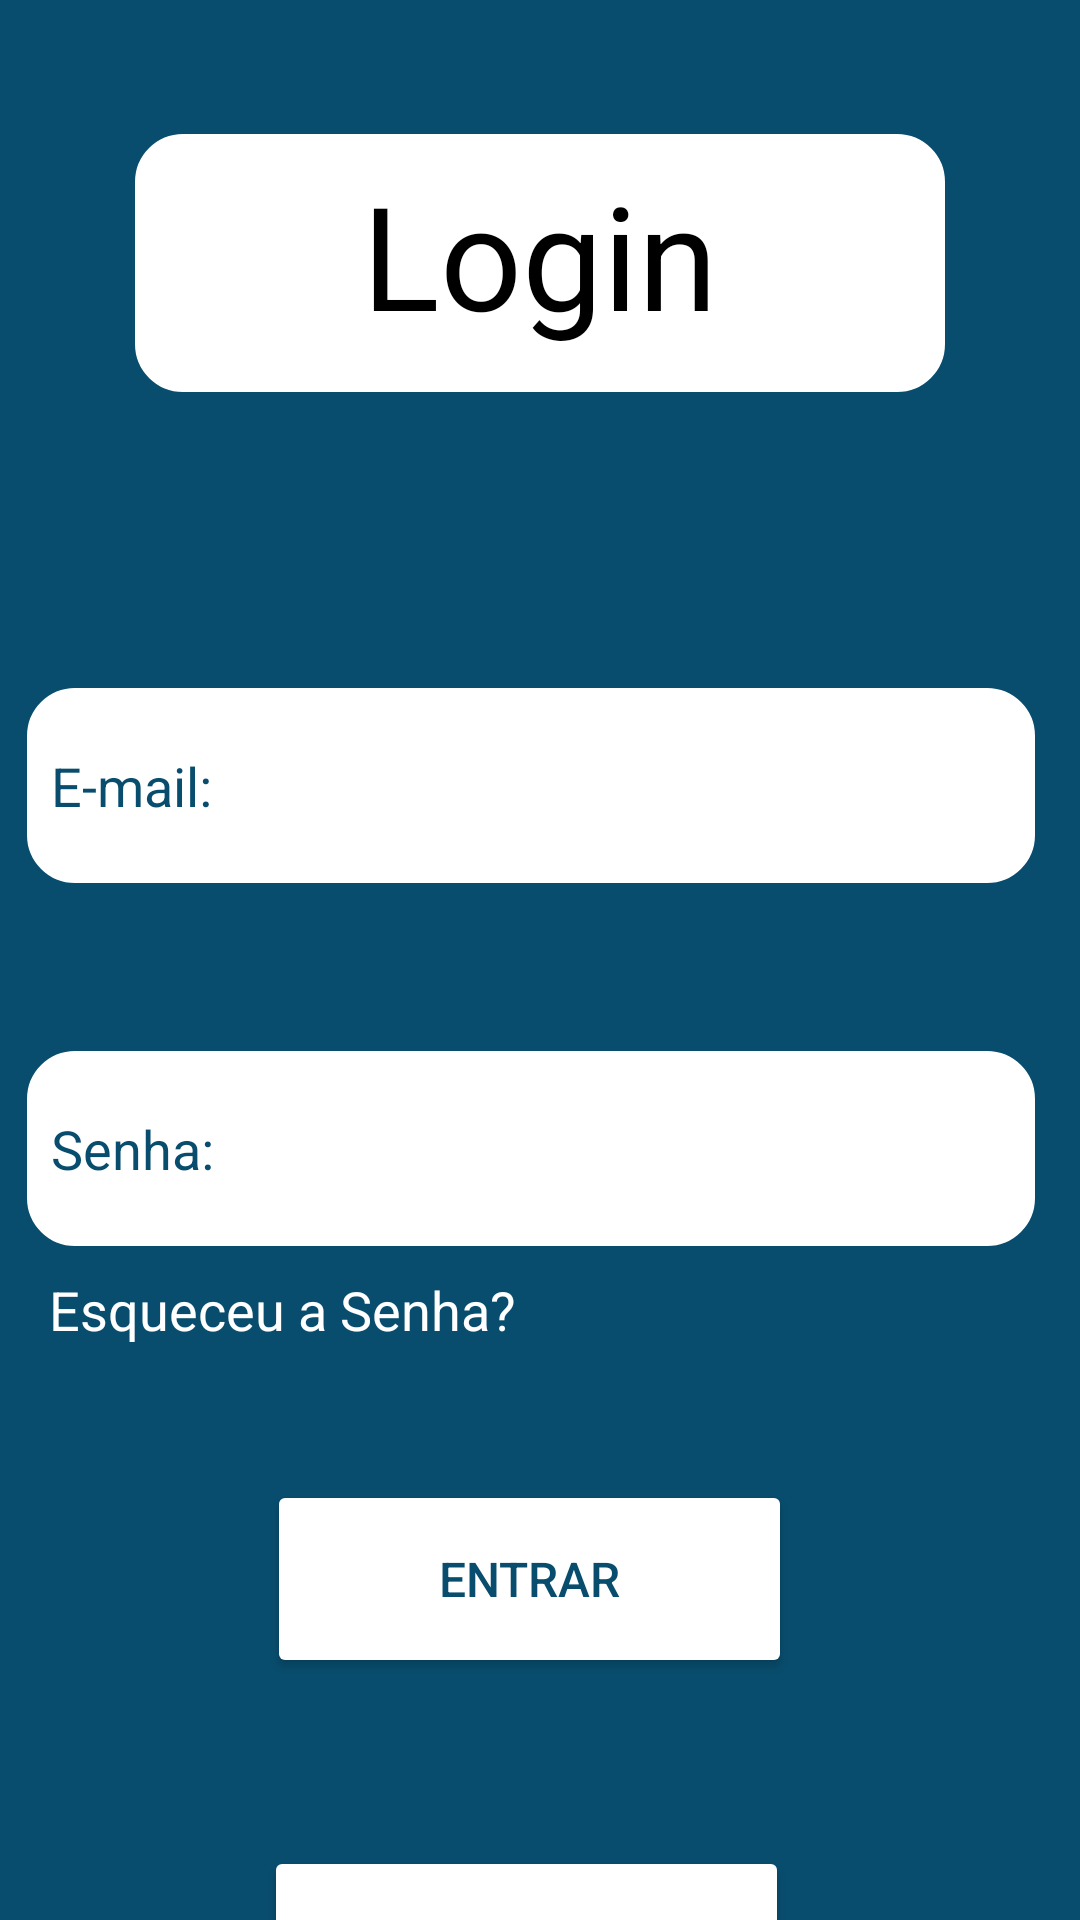

Layout XML and referenced resources for this Android screen:
<!-- AndroidManifest.xml: application theme Theme.NutriApp -->
<!-- res/layout/activity_login_paciente.xml -->
<?xml version="1.0" encoding="utf-8"?>
<androidx.constraintlayout.widget.ConstraintLayout xmlns:android="http://schemas.android.com/apk/res/android"
    xmlns:app="http://schemas.android.com/apk/res-auto"
    xmlns:tools="http://schemas.android.com/tools"
    android:id="@+id/main"
    android:layout_width="match_parent"
    android:layout_height="match_parent"
    android:background="@color/azul_petroleo"
    tools:context=".Login">

    <LinearLayout
        android:id="@+id/linearLayout"
        android:layout_width="361dp"
        android:layout_height="806dp"
        android:orientation="vertical"
        app:layout_constraintBottom_toBottomOf="parent"
        app:layout_constraintEnd_toEndOf="parent"
        app:layout_constraintStart_toStartOf="parent"
        app:layout_constraintTop_toTopOf="parent">

        <androidx.constraintlayout.widget.ConstraintLayout
            android:layout_width="match_parent"
            android:layout_height="match_parent"
            android:background="@color/azul_petroleo">

            <EditText
                android:id="@+id/login"
                android:layout_width="336dp"
                android:layout_height="65dp"
                android:autofillHints="Login"
                android:background="@drawable/border_rounded"
                android:backgroundTint="@color/white"
                android:hint="E-mail:"
                android:inputType="text"
                android:textColor="@color/black"
                android:textColorHint="@color/azul_petroleo"
                android:textColorLink="@color/azul_petroleo"
                app:layout_constraintBaseline_toBottomOf="parent"
                app:layout_constraintBottom_toBottomOf="parent"
                app:layout_constraintEnd_toEndOf="parent"
                app:layout_constraintHorizontal_bias="0.36"
                app:layout_constraintStart_toStartOf="parent"
                app:layout_constraintTop_toTopOf="parent"
                app:layout_constraintVertical_bias="0.421" />

            <EditText
                android:id="@+id/senha"
                android:layout_width="336dp"
                android:layout_height="65dp"
                android:layout_marginTop="56dp"
                android:autofillHints="Senha"
                android:background="@drawable/border_rounded"
                android:backgroundTint="@color/white"
                android:ems="10"
                android:hint="Senha:"
                android:inputType="textPassword"
                android:textColor="@color/black"
                android:textColorHighlight="#000000"
                android:textColorHint="@color/azul_petroleo"
                app:layout_constraintEnd_toEndOf="parent"
                app:layout_constraintHorizontal_bias="0.36"
                app:layout_constraintStart_toStartOf="parent"
                app:layout_constraintTop_toBottomOf="@+id/login" />

            <Button
                android:id="@+id/entrar"
                android:layout_width="175dp"
                android:layout_height="66dp"
                android:layout_marginTop="78dp"
                android:layout_marginStart="84dp"
                android:backgroundTint="@color/white"
                android:text="Entrar"
                android:textColor="@color/azul_petroleo"
                android:textSize="16sp"
                app:layout_constraintEnd_toEndOf="parent"
                app:layout_constraintHorizontal_bias="0.048"
                app:layout_constraintStart_toStartOf="parent"
                app:layout_constraintTop_toBottomOf="@+id/senha" />

            <TextView
                android:id="@+id/button2"
                android:layout_width="159dp"
                android:layout_height="50dp"
                android:layout_marginBottom="249dp"
                android:layout_marginStart="-170dp"
                android:backgroundTint="@color/white"
                android:text="Esqueceu a Senha?"
                android:textColor="@color/white"
                android:textSize="18sp"
                app:layout_constraintBottom_toBottomOf="parent"
                app:layout_constraintEnd_toEndOf="parent"
                app:layout_constraintStart_toStartOf="parent" />

            <Button
                android:id="@+id/button3"
                android:layout_width="175dp"
                android:layout_height="66dp"
                android:layout_marginTop="200dp"
                android:layout_marginEnd="98sp"
                android:backgroundTint="@color/white"
                android:onClick="cadastro"
                android:text="Cadastro"
                android:textColor="@color/azul_petroleo"
                android:textSize="16sp"
                app:layout_constraintEnd_toEndOf="parent"
                app:layout_constraintHorizontal_bias="1.0"
                app:layout_constraintStart_toStartOf="parent"
                app:layout_constraintTop_toBottomOf="@+id/senha" />

            <TextView
                android:id="@+id/textView2"
                android:layout_width="270dp"
                android:layout_height="86dp"
                android:layout_marginTop="16dp"
                android:text="Login"
                android:textAlignment="center"
                android:textColor="@color/black"
                android:textSize="48sp"
                android:background="@drawable/border_rounded"
                android:backgroundTint="@color/white"
                app:layout_constraintBottom_toTopOf="@+id/login"
                app:layout_constraintEnd_toEndOf="parent"
                app:layout_constraintHorizontal_bias="0.494"
                app:layout_constraintStart_toStartOf="parent"
                app:layout_constraintTop_toTopOf="parent"
                app:layout_constraintVertical_bias="0.53" />
        </androidx.constraintlayout.widget.ConstraintLayout>
    </LinearLayout>
</androidx.constraintlayout.widget.ConstraintLayout>
<!-- resources referenced by this layout -->
<resources>
  <color name="azul_petroleo">#084d6e</color>
  <color name="black">#FF000000</color>
  <color name="white">#FFFFFFFF</color>
  <!-- drawable border_rounded (drawable) -->
  <?xml version="1.0" encoding="utf-8"?>
  <selector xmlns:android="http://schemas.android.com/apk/res/android">
      <item>
          <shape android:shape="rectangle">
  
              <corners android:radius="15dp"/> 
              <stroke android:color="@color/fundo_principal" android:width="2dp"/> 
              <padding android:bottom="8dp" android:left="8dp" android:right="8dp" android:top="8dp" />
          </shape>
      </item>
  </selector>
  <style name="Theme.NutriApp" parent="Base.Theme.NutriApp" />
  <color name="fundo_principal">#0A5EA3</color>
  <style name="Base.Theme.NutriApp" parent="Theme.Material3.DayNight.NoActionBar">
          
          
      </style>
</resources>
